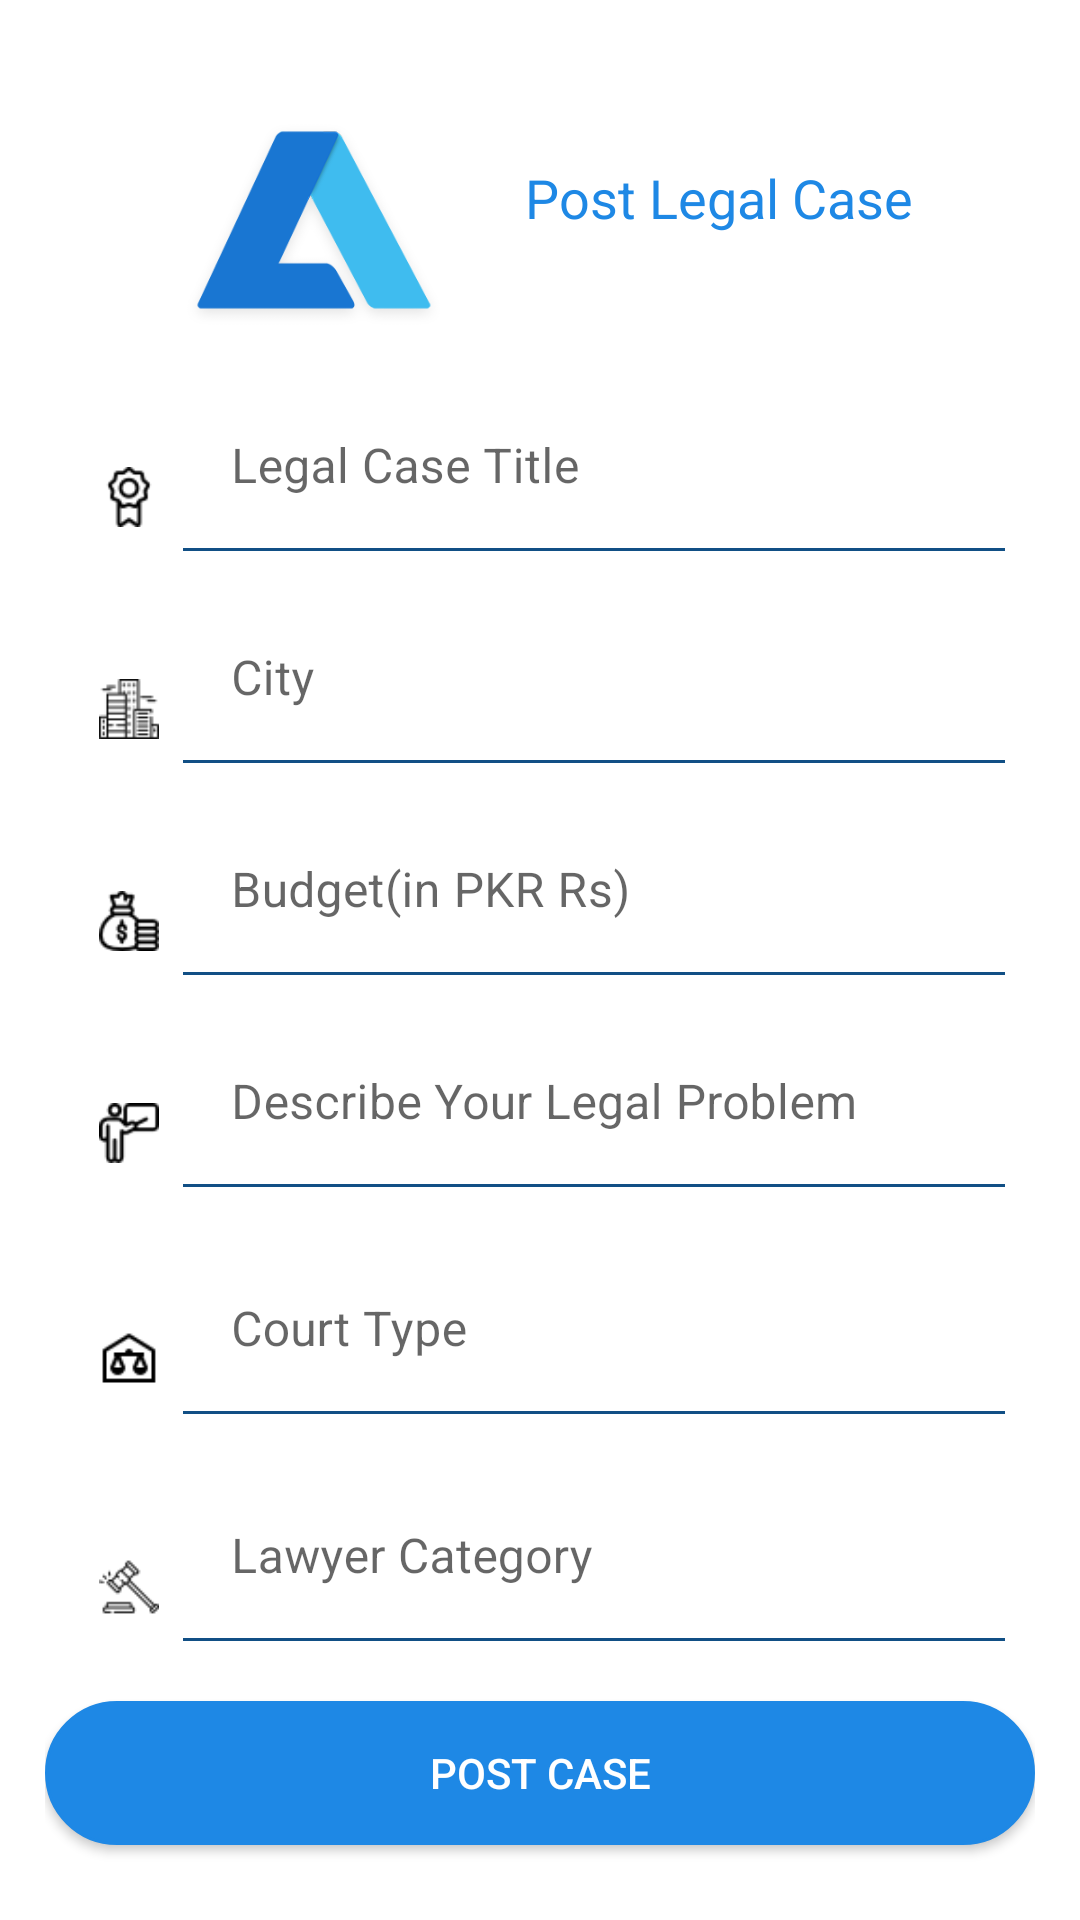

Android layout source for this screen:
<!-- AndroidManifest.xml: application theme Theme.LawyerHiringSystem -->
<!-- res/layout/fragment_post_job.xml -->
<?xml version="1.0" encoding="utf-8"?>
<FrameLayout xmlns:android="http://schemas.android.com/apk/res/android"
    xmlns:tools="http://schemas.android.com/tools"
    android:layout_width="match_parent"
    android:layout_height="wrap_content"
    tools:context=".fragments.PostJobFragment">
    <ScrollView
        android:layout_width="match_parent"
        android:layout_height="match_parent"
        android:fillViewport="true">

        <LinearLayout
            android:layout_width="match_parent"
            android:layout_height="wrap_content"
            android:orientation="vertical"
            android:padding="15dp">

            <RelativeLayout
                android:layout_width="284dp"
                android:layout_height="110dp"
                android:layout_gravity="center_horizontal"
                android:padding="5dp">

                <ImageView xmlns:app="http://schemas.android.com/apk/res-auto"
                    android:id="@+id/postjob_logo"
                    android:layout_width="120dp"
                    android:layout_height="120dp"
                    android:layout_marginTop="10dp"
                    android:src="@drawable/logo"
                     />

                <TextView
                    android:layout_width="wrap_content"
                    android:layout_height="wrap_content"
                    android:layout_alignParentBottom="true"
                    android:layout_marginLeft="12dp"
                    android:layout_marginBottom="42dp"
                    android:layout_toRightOf="@+id/postjob_logo"
                    android:text="Post Legal Case"
                    android:textColor="@color/colorPrimaryDark"
                    android:textSize="18dp" />
            </RelativeLayout>


            <LinearLayout
                android:layout_width="match_parent"
                android:layout_height="wrap_content"
                android:layout_marginTop="3dp"
                android:layout_marginLeft="10dp"
                android:layout_marginRight="10dp"
                android:gravity="bottom">
                <ImageView
                    android:layout_width="20dp"
                    android:layout_height="20dp"
                    android:src="@drawable/tittle"
                    android:layout_margin="8dp"/>

                <com.google.android.material.textfield.TextInputLayout
                    android:layout_width="match_parent"
                    android:layout_height="wrap_content"
                    android:hint="Legal Case Title">
                    <EditText
                        android:id="@+id/case_title"
                        android:inputType="textPersonName"
                        android:layout_width="match_parent"
                        android:layout_height="wrap_content"
                        android:background="@drawable/edit_text_blue_bg"
                        />
                </com.google.android.material.textfield.TextInputLayout>
            </LinearLayout>



            <LinearLayout
                android:layout_width="match_parent"
                android:layout_height="wrap_content"
                android:layout_marginTop="15dp"
                android:layout_marginLeft="10dp"
                android:layout_marginRight="10dp"
                android:gravity="bottom">
                <ImageView
                    android:layout_width="20dp"
                    android:layout_height="20dp"
                    android:src="@drawable/cityscape"
                    android:layout_margin="8dp"/>
                <com.google.android.material.textfield.TextInputLayout
                    android:layout_width="match_parent"
                    android:layout_height="wrap_content"
                    android:hint="City">
                    <EditText
                        android:id="@+id/city"
                        android:layout_width="match_parent"
                        android:layout_height="wrap_content"
                        android:background="@drawable/edit_text_blue_bg"
                      />

                </com.google.android.material.textfield.TextInputLayout>
            </LinearLayout>



            <LinearLayout
                android:layout_width="match_parent"
                android:layout_height="wrap_content"
                android:layout_marginTop="15dp"
                android:layout_marginLeft="10dp"
                android:layout_marginRight="10dp"
                android:gravity="bottom">
                <ImageView
                    android:layout_width="20dp"
                    android:layout_height="20dp"
                    android:src="@drawable/budget"
                    android:layout_margin="8dp"/>
                <com.google.android.material.textfield.TextInputLayout
                    android:layout_width="match_parent"
                    android:layout_height="wrap_content"
                    android:hint="Budget(in PKR Rs)"
                    >
                    <EditText
                        android:inputType="number"
                        android:id="@+id/budget"
                        android:layout_width="match_parent"
                        android:layout_height="wrap_content"
                        android:background="@drawable/edit_text_blue_bg"
                        />

                </com.google.android.material.textfield.TextInputLayout>
            </LinearLayout>

            <LinearLayout
                android:layout_width="match_parent"
                android:layout_height="wrap_content"
                android:layout_marginTop="15dp"
                android:layout_marginLeft="10dp"
                android:layout_marginRight="10dp"
                android:gravity="bottom">
                <ImageView
                    android:layout_width="20dp"
                    android:layout_height="20dp"
                    android:src="@drawable/describe_lawyer"
                    android:layout_margin="8dp"/>
                <com.google.android.material.textfield.TextInputLayout
                    android:layout_width="match_parent"
                    android:layout_height="wrap_content"
                    android:hint="Describe Your Legal Problem"
                    >
                    <EditText
                        android:id="@+id/describe"
                        android:layout_width="match_parent"
                        android:layout_height="wrap_content"
                        android:background="@drawable/edit_text_blue_bg"
                        />

                </com.google.android.material.textfield.TextInputLayout>
            </LinearLayout>

            <LinearLayout
                android:layout_width="match_parent"
                android:layout_height="wrap_content"
                android:layout_marginTop="20dp"
                android:layout_marginLeft="10dp"
                android:layout_marginRight="10dp"
                android:gravity="bottom">

                <ImageView
                    android:layout_width="20dp"
                    android:layout_height="20dp"
                    android:src="@drawable/courthouse"
                    android:layout_margin="8dp"/>
                <com.google.android.material.textfield.TextInputLayout
                    android:layout_width="match_parent"
                    android:layout_height="wrap_content"
                    android:hint="Court Type"
                    >
                    <EditText
                        android:id="@+id/court_type"
                        android:inputType="text"
                        android:layout_width="match_parent"
                        android:layout_height="wrap_content"
                        android:background="@drawable/edit_text_blue_bg"
                        />
                </com.google.android.material.textfield.TextInputLayout>
            </LinearLayout>

            <LinearLayout
                android:layout_width="match_parent"
                android:layout_height="wrap_content"
                android:layout_marginTop="20dp"
                android:layout_marginLeft="10dp"
                android:layout_marginRight="10dp"
                android:gravity="bottom">

                <ImageView
                    android:layout_width="20dp"
                    android:layout_height="20dp"
                    android:src="@drawable/court_type"
                    android:layout_margin="8dp"/>
                <com.google.android.material.textfield.TextInputLayout
                    android:layout_width="match_parent"
                    android:layout_height="wrap_content"
                    android:hint="Lawyer Category"
                    >
                    <EditText
                        android:id="@+id/lawyer_type"
                        android:inputType="text"
                        android:layout_width="match_parent"
                        android:layout_height="wrap_content"
                        android:background="@drawable/edit_text_blue_bg"
                        />
                </com.google.android.material.textfield.TextInputLayout>
            </LinearLayout>
            <Button
                android:id="@+id/postcase"
                android:layout_marginTop="20dp"
                android:layout_width="match_parent"
                android:layout_height="wrap_content"
                android:background="@drawable/blue_button"
                android:textColor="#ffffff"
                android:text="Post Case" />

        </LinearLayout>


    </ScrollView>

</FrameLayout>
<!-- resources referenced by this layout -->
<resources>
  <color name="colorPrimaryDark">#1e88e5</color>
  <!-- drawable blue_button (drawable) -->
  <?xml version="1.0" encoding="utf-8"?>
  <selector xmlns:android="http://schemas.android.com/apk/res/android">
      <item android:state_pressed="true">
      <shape android:shape="rectangle">
          <solid android:color="@color/colorPrimary"/>
          <corners android:radius="30dp"/>
          <stroke android:color="@color/colorPrimaryDark" android:width="1dp"/>
      </shape>
  </item>
  
      <item >
          <shape android:shape="rectangle">
              <solid android:color="@color/colorPrimaryDark"/>
              <corners android:radius="30dp"/>
              <stroke android:color="@color/colorPrimaryDark" android:width="1dp"/>
          </shape>
      </item>
  
  </selector>
  <!-- drawable budget: png bitmap (drawable-v24, 1069 bytes) -->
  <!-- drawable cityscape: png bitmap (drawable-v24, 1097 bytes) -->
  <!-- drawable court_type: png bitmap (drawable-v24, 744 bytes) -->
  <!-- drawable courthouse: png bitmap (drawable-v24, 504 bytes) -->
  <!-- drawable describe_lawyer: png bitmap (drawable-v24, 823 bytes) -->
  <!-- drawable edit_text_blue_bg (drawable) -->
  <?xml version="1.0" encoding="utf-8"?>
  <layer-list xmlns:android="http://schemas.android.com/apk/res/android">
      <item>
          <shape android:shape="rectangle">
              <solid android:color="@color/colorAccent">
              </solid>
          </shape>
      </item>
      <item android:bottom="1dp">
          <shape android:shape="rectangle">
  
              <solid
                  android:color="#ffffff"/>
  
          </shape>
      </item>
  </layer-list>
  <!-- drawable logo: png bitmap (drawable-v24, 11596 bytes) -->
  <!-- drawable tittle: png bitmap (drawable-v24, 867 bytes) -->
  <style name="Theme.LawyerHiringSystem" parent="Theme.MaterialComponents.Light.NoActionBar">
          
          <item name="colorPrimary">@color/colorPrimary</item>
          <item name="colorPrimaryVariant">@color/colorAccent</item>
          <item name="colorOnPrimary">@color/white</item>
          
          <item name="colorSecondary">@color/teal_200</item>
          <item name="colorSecondaryVariant">@color/teal_700</item>
          <item name="colorOnSecondary">@color/black</item>
          
          <item name="android:statusBarColor" tools:targetApi="l">?attr/colorPrimaryVariant</item>
          
      </style>
  <color name="colorPrimary">#2196f3</color>
  <color name="colorAccent">#1e88e5</color>
  <color name="white">#FFFFFFFF</color>
  <color name="teal_200">#FF03DAC5</color>
  <color name="teal_700">#FF018786</color>
  <color name="black">#FF000000</color>
</resources>
